The GitHub repository tu376/plant-disease-scratch contains a labelled image folder "data" with 20 categories: apple scab, apple black rot, apple cedar apple rust, apple healthy, blueberry healthy, cherry healthy, cherry powdery mildew, corn gray leaf spot, corn common rust, corn healthy, corn northern leaf blight, grape black rot, grape esca black measles, grape healthy, grape leaf blight, orange citrus greening, peach bacterial spot, peach healthy, bell pepper bacterial spot, bell pepper healthy. Examples follow, each with its label.

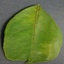
Label: orange citrus greening

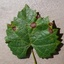
Label: grape black rot

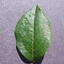
Label: blueberry healthy

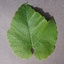
Label: grape healthy

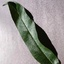
Label: peach healthy

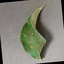
Label: apple cedar apple rust
